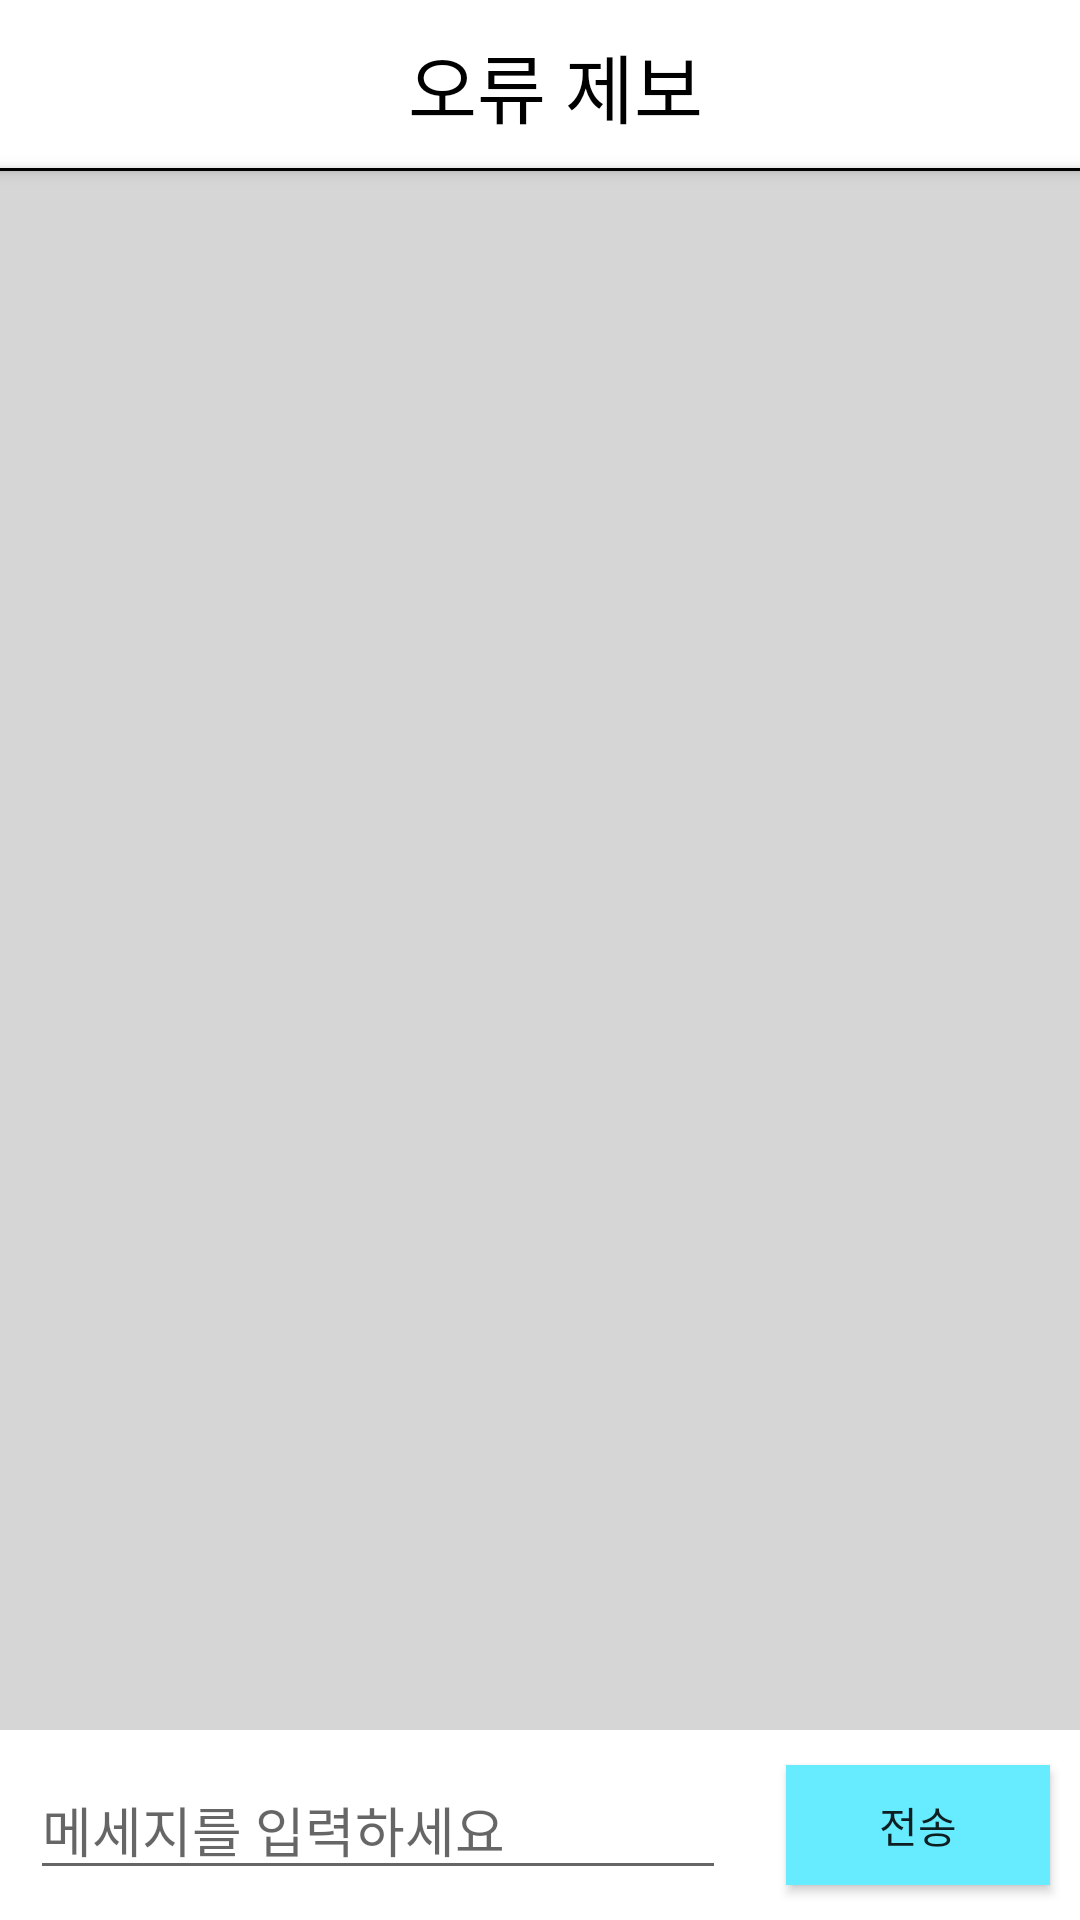

The Android layout XML behind this screen, and the referenced resources:
<!-- AndroidManifest.xml: application theme Theme.ThinkIT -->
<!-- res/layout/activity_chat.xml -->
<?xml version="1.0" encoding="utf-8"?>
<androidx.constraintlayout.widget.ConstraintLayout xmlns:android="http://schemas.android.com/apk/res/android"
    xmlns:app="http://schemas.android.com/apk/res-auto"
    xmlns:tools="http://schemas.android.com/tools"
    android:layout_width="match_parent"
    android:layout_height="match_parent"
    tools:context=".presentation.chat.ChatActivity">

    <TextView
        android:id="@+id/ActivityChatTitleTextView"
        android:layout_width="wrap_content"
        android:layout_height="wrap_content"
        android:layout_marginStart="10dp"
        android:text="오류 제보"
        android:textColor="@color/black"
        android:fontFamily="@font/appfont"
        android:textSize="25sp"
        app:layout_constraintBottom_toBottomOf="@id/ActivityChatGuideLineTextView"
        app:layout_constraintEnd_toEndOf="parent"
        app:layout_constraintStart_toStartOf="parent"
        app:layout_constraintTop_toTopOf="parent"
        tools:ignore="HardcodedText" />

    <View
        android:id="@+id/ActivityChatGuideLineTextView"
        android:layout_width="0dp"
        android:layout_height="1dp"
        android:layout_marginTop="?attr/actionBarSize"
        android:background="@color/black"
        android:elevation="3dp"
        app:layout_constraintEnd_toEndOf="parent"
        app:layout_constraintStart_toStartOf="parent"
        app:layout_constraintTop_toTopOf="parent" />

    <androidx.recyclerview.widget.RecyclerView
        android:id="@+id/ActivityChatRecyclerView"
        android:layout_width="0dp"
        android:layout_height="0dp"
        app:layout_constraintStart_toStartOf="parent"
        app:layout_constraintTop_toBottomOf="@id/ActivityChatGuideLineTextView"
        app:layout_constraintEnd_toEndOf="parent"
        app:layout_constraintBottom_toTopOf="@id/ActivityChatMessageEditText"
        android:background="#D6D6D6"
        />

    <EditText
        android:id="@+id/ActivityChatMessageEditText"
        android:layout_width="0dp"
        android:layout_height="wrap_content"
        app:layout_constraintTop_toBottomOf="@id/ActivityChatRecyclerView"
        android:layout_margin="10dp"
        android:hint="메세지를 입력하세요"
        android:importantForAutofill="no"
        android:inputType="text"
        app:layout_constraintBottom_toBottomOf="parent"
        app:layout_constraintEnd_toStartOf="@id/ActivityChatSendButton"
        app:layout_constraintStart_toStartOf="parent"
        tools:ignore="HardcodedText,TouchTargetSizeCheck" />

    <androidx.appcompat.widget.AppCompatButton
        android:id="@+id/ActivityChatSendButton"
        app:layout_constraintEnd_toEndOf="parent"
        app:layout_constraintBottom_toBottomOf="@id/ActivityChatMessageEditText"
        android:text="전송"
        android:background="@color/no_jh"
        app:layout_constraintStart_toEndOf="@id/ActivityChatMessageEditText"
        android:layout_marginEnd="10dp"
        android:layout_marginStart="10dp"
        android:layout_width="wrap_content"
        android:layout_height="40dp"
        app:layout_constraintTop_toTopOf="@id/ActivityChatMessageEditText"
        tools:ignore="HardcodedText" />

</androidx.constraintlayout.widget.ConstraintLayout>
<!-- resources referenced by this layout -->
<resources>
  <color name="black">#FF000000</color>
  <color name="no_jh">#66EBFF</color>
  <style name="Theme.ThinkIT" parent="Theme.MaterialComponents.DayNight.NoActionBar">
          
          <item name="colorPrimary">@color/purple_500</item>
          <item name="colorPrimaryVariant">@color/purple_700</item>
          <item name="colorOnPrimary">@color/white</item>
          
          <item name="colorSecondary">@color/teal_200</item>
          <item name="colorSecondaryVariant">@color/teal_700</item>
          <item name="colorOnSecondary">@color/black</item>
          
          <item name="android:statusBarColor">@color/white</item>
          
          <item name="android:windowLightStatusBar">true</item>
      </style>
  <color name="purple_500">#FF6200EE</color>
  <color name="purple_700">#FF3700B3</color>
  <color name="white">#FFFFFFFF</color>
  <color name="teal_200">#FF03DAC5</color>
  <color name="teal_700">#FF018786</color>
</resources>
